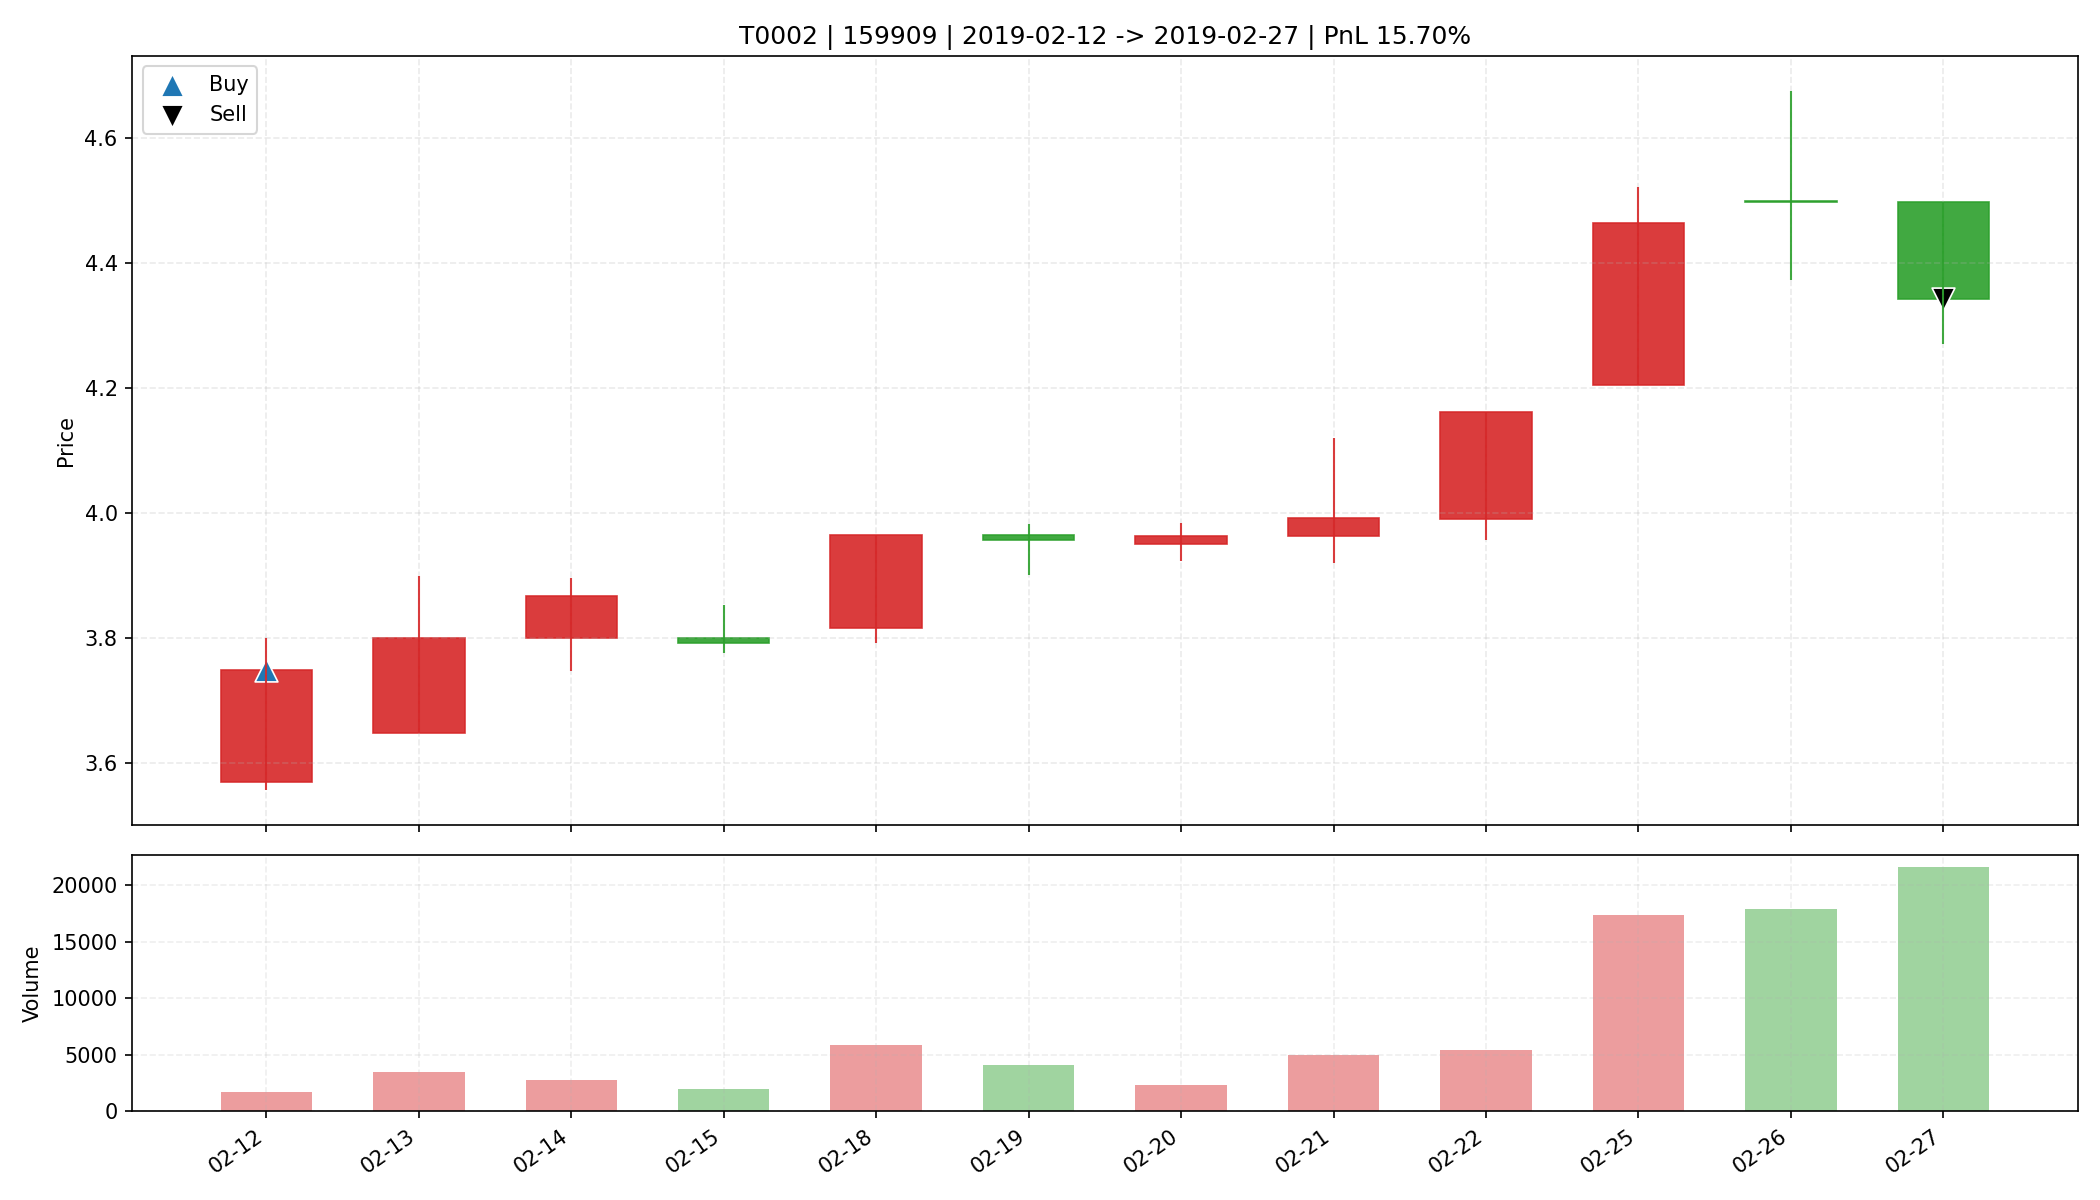

The file beside this chart, header and first rows:
date, open, high, low, close, amount, volume, trade_id, code, buy_date, sell_date, buy_price, sell_price, matched_shares, buy_reason, sell_reason, sell_profit_pct, sell_hold_days, is_buy_day, is_sell_day, holding_day_index
2019-02-12, 3.57, 3.8, 3.557, 3.75, 629913, 1739, T0002, 159909, 2019-02-12, 2019-02-27, 3.75, 4.343, 4350, 前10日振幅8.2%, 阳线涨幅5.0%, 突破均线, 温和放量2.5倍, MA…, 跌破动态保利线, 15.7, 11.0, True, False, 0
2019-02-13, 3.648, 3.9, 3.648, 3.8, 1300738, 3436, T0002, 159909, 2019-02-12, 2019-02-27, 3.75, 4.343, 4350, 前10日振幅8.2%, 阳线涨幅5.0%, 突破均线, 温和放量2.5倍, MA…, 跌破动态保利线, 15.7, 11.0, False, False, 1
2019-02-14, 3.8, 3.896, 3.748, 3.868, 1065631, 2799, T0002, 159909, 2019-02-12, 2019-02-27, 3.75, 4.343, 4350, 前10日振幅8.2%, 阳线涨幅5.0%, 突破均线, 温和放量2.5倍, MA…, 跌破动态保利线, 15.7, 11.0, False, False, 2
2019-02-15, 3.801, 3.854, 3.777, 3.792, 758881, 1992, T0002, 159909, 2019-02-12, 2019-02-27, 3.75, 4.343, 4350, 前10日振幅8.2%, 阳线涨幅5.0%, 突破均线, 温和放量2.5倍, MA…, 跌破动态保利线, 15.7, 11.0, False, False, 3
2019-02-18, 3.817, 3.965, 3.793, 3.965, 2288376, 5849, T0002, 159909, 2019-02-12, 2019-02-27, 3.75, 4.343, 4350, 前10日振幅8.2%, 阳线涨幅5.0%, 突破均线, 温和放量2.5倍, MA…, 跌破动态保利线, 15.7, 11.0, False, False, 4
2019-02-19, 3.965, 3.983, 3.902, 3.957, 1607611, 4063, T0002, 159909, 2019-02-12, 2019-02-27, 3.75, 4.343, 4350, 前10日振幅8.2%, 阳线涨幅5.0%, 突破均线, 温和放量2.5倍, MA…, 跌破动态保利线, 15.7, 11.0, False, False, 5
2019-02-20, 3.951, 3.985, 3.923, 3.963, 901201, 2285, T0002, 159909, 2019-02-12, 2019-02-27, 3.75, 4.343, 4350, 前10日振幅8.2%, 阳线涨幅5.0%, 突破均线, 温和放量2.5倍, MA…, 跌破动态保利线, 15.7, 11.0, False, False, 6
2019-02-21, 3.963, 4.12, 3.92, 3.992, 1995671, 4967, T0002, 159909, 2019-02-12, 2019-02-27, 3.75, 4.343, 4350, 前10日振幅8.2%, 阳线涨幅5.0%, 突破均线, 温和放量2.5倍, MA…, 跌破动态保利线, 15.7, 11.0, False, False, 7
2019-02-22, 3.991, 4.162, 3.957, 4.162, 2184394, 5383, T0002, 159909, 2019-02-12, 2019-02-27, 3.75, 4.343, 4350, 前10日振幅8.2%, 阳线涨幅5.0%, 突破均线, 温和放量2.5倍, MA…, 跌破动态保利线, 15.7, 11.0, False, False, 8
2019-02-25, 4.205, 4.523, 4.205, 4.464, 7691681, 17419, T0002, 159909, 2019-02-12, 2019-02-27, 3.75, 4.343, 4350, 前10日振幅8.2%, 阳线涨幅5.0%, 突破均线, 温和放量2.5倍, MA…, 跌破动态保利线, 15.7, 11.0, False, False, 9
2019-02-26, 4.5, 4.676, 4.374, 4.499, 8055924, 17908, T0002, 159909, 2019-02-12, 2019-02-27, 3.75, 4.343, 4350, 前10日振幅8.2%, 阳线涨幅5.0%, 突破均线, 温和放量2.5倍, MA…, 跌破动态保利线, 15.7, 11.0, False, False, 10
2019-02-27, 4.499, 4.499, 4.271, 4.343, 9501852, 21631, T0002, 159909, 2019-02-12, 2019-02-27, 3.75, 4.343, 4350, 前10日振幅8.2%, 阳线涨幅5.0%, 突破均线, 温和放量2.5倍, MA…, 跌破动态保利线, 15.7, 11.0, False, True, 11
